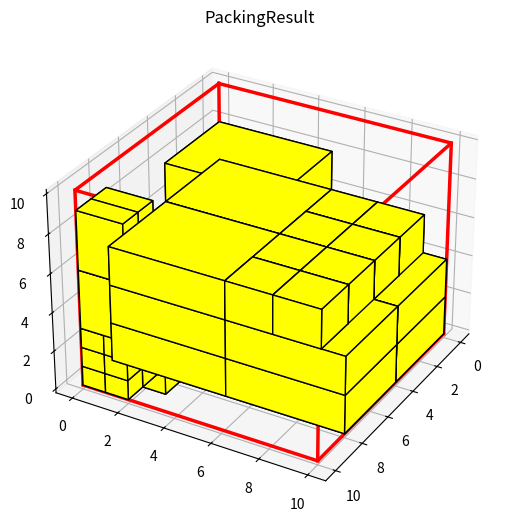

Write the Python code that produced this figure.
import copy
from itertools import product
from matplotlib import pyplot as plt
from mpl_toolkits import mplot3d
from mpl_toolkits.mplot3d.art3d import Poly3DCollection
import numpy as np
import time


# 复合块的最小填充率
MIN_FILL_RATE = 0.9
# 可行放置矩形与相应复合块顶部面积比的最小值
MIN_AREA_RATE = 0.9
# 复合块最大复杂度
MAX_TIMES = 2
# 搜索树深度
MAX_DEPTH = 3
# 搜索树节点分支数
MAX_BRANCH = 2

# 临时的最优放置方案
tmp_best_ps = None


# 栈数据结构，用于存储剩余空间
class Stack:
    def __init__(self):
        self.data = []

    def empty(self):
        return len(self.data) == 0

    def not_empty(self):
        return len(self.data) > 0

    def pop(self):
        return self.data.pop() if len(self.data) > 0 else None

    def push(self, *items):
        for item in items:
            self.data.append(item)

    def top(self):
        return self.data[len(self.data) - 1] if len(self.data) > 0 else None

    def clear(self):
        self.data.clear()

    def size(self):
        return len(self.data)


# 箱子类
class Box:
    def __init__(self, lx, ly, lz, type=0):
        # 长
        self.lx = lx
        # 宽
        self.ly = ly
        # 高
        self.lz = lz
        # 类型
        self.type = type

    def __str__(self):
        return "lx: {}, ly: {}, lz: {}, type: {}".format(self.lx, self.ly, self.lz, self.type)


# 剩余空间类
class Space:
    def __init__(self, x, y, z, lx, ly, lz, origin=None):
        # 坐标
        self.x = x
        self.y = y
        self.z = z
        # 长
        self.lx = lx
        # 宽
        self.ly = ly
        # 高
        self.lz = lz
        # 表示从哪个剩余空间切割而来
        self.origin = origin

    def __str__(self):
        return "x:{},y:{},z:{},lx:{},ly:{},lz:{}".format(self.x, self.y, self.z, self.lx, self.ly, self.lz)

    def __eq__(self, other):
        return self.x == other.x and self.y == other.y and self.z == other.z and self.lx == other.lx and self.ly == other.ly and self.lz == other.lz


# 装箱问题类
class Problem:
    def __init__(self, container: Space, box_list=[], num_list=[]):
        # 容器
        self.container = container
        # 箱子列表
        self.box_list = box_list
        # 箱子对应的数量
        self.num_list = num_list


# 块类
class Block:
    def __init__(self, lx, ly, lz, require_list=[], children=[], direction=None):
        # 长
        self.lx = lx
        # 宽
        self.ly = ly
        # 高
        self.lz = lz
        # 需要的物品数量
        self.require_list = require_list
        # 体积
        self.volume = 0
        # 子块列表，简单块的子块列表为空
        self.children = children
        # 复合块子块的合并方向
        self.direction = direction
        # 顶部可放置矩形尺寸
        self.ax = 0
        self.ay = 0
        # 复杂度，复合次数
        self.times = 0
        # 适应度，块选择时使用
        self.fitness = 0

    def __str__(self):
        return "lx: %s, ly: %s, lz: %s, volume: %s, ax: %s, ay: %s, times:%s, fitness: %s, require: %s, children: " \
               "%s, direction: %s" % (self.lx, self.ly, self.lz, self.volume, self.ax, self.ay, self.times, self.fitness, self.require_list, self.children, self.direction)

    def __eq__(self, other):
        return self.lx == other.lx and self.ly == other.ly and self.lz == other.lz and self.ax == other.ax and self.ay == self.ay and (np.array(self.require_list) == np.array(other.require_list)).all()

    def __hash__(self):
        return hash(",".join([str(self.lx), str(self.ly), str(self.lz), str(self.ax), str(self.ay), ",".join([str(r) for r in self.require_list])]))


# 放置类
class Place:
    def __init__(self, space: Space, block: Block):
        # 空间
        self.space = space
        # 块
        self.block = block

    def __eq__(self, other):
        return self.space == other.space and self.block == other.block


# 装箱状态类
class PackingState:
    def __init__(self, plan_list=[], space_stack: Stack = Stack(), avail_list=[]):
        # 已生成的装箱方案列表
        self.plan_list = plan_list
        # 剩余空间堆栈
        self.space_stack = space_stack
        # 剩余可用箱体数量
        self.avail_list = avail_list
        # 已装载物品总体积
        self.volume = 0
        # 最终装载物品的总体积的评估值
        self.volume_complete = 0


# 合并块时通用校验项目
def combine_common_check(combine: Block, container: Space, num_list):
    # 合共块尺寸不得大于容器尺寸
    if combine.lx > container.lx:
        return False
    if combine.ly > container.ly:
        return False
    if combine.lz > container.lz:
        return False
    # 合共块需要的箱子数量不得大于箱子总的数量
    if (np.array(combine.require_list) > np.array(num_list)).any():
        return False
    # 合并块的填充体积不得小于最小填充率
    if combine.volume / (combine.lx * combine.ly * combine.lz) < MIN_FILL_RATE:
        return False
    # 合并块的顶部可放置矩形必须足够大
    if (combine.ax * combine.ay) / (combine.lx * combine.ly) < MIN_AREA_RATE:
        return False
    # 合并块的复杂度不得超过最大复杂度
    if combine.times > MAX_TIMES:
        return False
    return True


# 合并块时通用合并项目
def combine_common(a: Block, b: Block, combine: Block):
    # 合并块的需求箱子数量
    combine.require_list = (np.array(a.require_list) + np.array(b.require_list)).tolist()
    # 合并填充体积
    combine.volume = a.volume + b.volume
    # 构建父子关系
    combine.children = [a, b]
    # 合并后的复杂度
    combine.times = max(a.times, b.times) + 1

'''
num_list  = np.arrange(num_list[box.type])
java实现类似效果：
num_list = 

'''
# 生成简单块
def gen_simple_block(container, box_list, num_list):
    block_table = []
    for box in box_list:
        for nx in np.arange(num_list[box.type]) + 1:
            for ny in np.arange(num_list[box.type] / nx) + 1:
                for nz in np.arange(num_list[box.type] / nx / ny) + 1:
                    if box.lx * nx <= container.lx and box.ly * ny <= container.ly and box.lz * nz <= container.lz:
                        # 该简单块需要的立体箱子数量
                        requires = np.full_like(num_list, 0)
                        requires[box.type] = nx * ny * nz
                        # 简单块
                        block = Block(box.lx * nx, box.ly * ny, box.lz * nz, requires)
                        # 顶部可放置矩形
                        block.ax = box.lx * nx
                        block.ay = box.ly * ny
                        # 简单块填充体积
                        block.volume = box.lx * nx * box.ly * ny * box.lz * nz
                        # 简单块复杂度
                        block.times = 0
                        block_table.append(block)
    return sorted(block_table, key=lambda x: x.volume, reverse=True)


# 生成复合块
def gen_complex_block(container, box_list, num_list):
    # 先生成简单块
    block_table = gen_simple_block(container, box_list, num_list)
    for times in range(MAX_TIMES):
        new_block_table = []
        # 循环所有简单块，两两配对
        for i in np.arange(0, len(block_table)):
            # 第一个简单块
            a = block_table[i]
            for j in np.arange(0, len(block_table)):
                # 简单块不跟自己复合
                if j == i:
                    continue
                # 第二个简单块
                b = block_table[j]
                # 复杂度满足当前复杂度
                if a.times == times or b.times == times:
                    c = Block(0, 0, 0)
                    # 按x轴方向复合
                    if a.ax == a.lx and b.ax == b.lx and a.lz == b.lz:
                        c.direction = "x"
                        c.ax = a.ax + b.ax
                        c.ay = min(a.ay, b.ay)
                        c.lx = a.lx + b.lx
                        c.ly = max(a.ly, b.ly)
                        c.lz = a.lz
                        combine_common(a, b, c)
                        if combine_common_check(c, container, num_list):
                            new_block_table.append(c)
                            continue
                    # 按y轴方向复合
                    if a.ay == a.ly and b.ay == b.ly and a.lz == b.lz:
                        c.direction = "y"
                        c.ax = min(a.ax, b.ax)
                        c.ay = a.ay + b.ay
                        c.lx = max(a.lx, b.lx)
                        c.ly = a.ly + b.ly
                        c.lz = a.lz
                        combine_common(a, b, c)
                        if combine_common_check(c, container, num_list):
                            new_block_table.append(c)
                            continue
                    # 按z轴方向复合
                    if a.ax >= b.lx and a.ay >= b.ly:
                        c.direction = "z"
                        c.ax = b.ax
                        c.ay = b.ay
                        c.lx = a.lx
                        c.ly = a.ly
                        c.lz = a.lz + b.lz
                        combine_common(a, b, c)
                        if combine_common_check(c, container, num_list):
                            new_block_table.append(c)
                            continue
        # 加入新生成的复合块
        block_table = block_table + new_block_table
        # 去重，拥有相同三边长度、物品需求和顶部可放置矩形的复合块被视为等价块，重复生成的等价块将被忽略
        block_table = list(set(block_table))
    # 按填充体积对复合块进行排序
    return sorted(block_table, key=lambda x: x.volume, reverse=True)


# 生成可行块列表
def gen_block_list(space: Space, avail, block_table):
    block_list = []
    for block in block_table:
        # 块中需要的箱子需求数量必须小于当前待装箱的箱子数量
        # 块的尺寸必须小于放置空间尺寸
        if (np.array(block.require_list) <= np.array(avail)).all() and \
                block.lx <= space.lx and block.ly <= space.ly and block.lz <= space.lz:
            block_list.append(block)
    return block_list


# 裁切出新的剩余空间（有稳定性约束）
def gen_residual_space(space: Space, block: Block, box_list=[]):
    # 三个维度的剩余尺寸
    rmx = space.lx - block.lx
    rmy = space.ly - block.ly
    rmz = space.lz - block.lz
    # 三个新裁切出的剩余空间（按入栈顺序依次返回）
    if rmx >= rmy:
        # 可转移空间归属于x轴切割空间
        drs_x = Space(space.x + block.lx, space.y, space.z, rmx, space.ly, space.lz, space)
        drs_y = Space(space.x, space.y + block.ly, space.z, block.lx, rmy, space.lz, space)
        drs_z = Space(space.x, space.y, space.z + block.lz, block.ax, block.ay, rmz, None)
        return drs_z, drs_y, drs_x
    else:
        # 可转移空间归属于y轴切割空间
        drs_x = Space(space.x + block.lx, space.y, space.z, rmx, block.ly, space.lz, space)
        drs_y = Space(space.x, space.y + block.ly, space.z, space.lx, rmy, space.lz, space)
        drs_z = Space(space.x, space.y, space.z + block.lz, block.ax, block.ay, rmz, None)
        return drs_z, drs_x, drs_y


# 空间转移
def transfer_space(space: Space, space_stack: Stack):
    # 仅剩一个空间的话，直接弹出
    if space_stack.size() <= 1:
        space_stack.pop()
        return None
    # 待转移空间的原始空间
    discard = space
    # 目标空间
    space_stack.pop()
    target = space_stack.top()
    # 将可转移的空间转移给目标空间
    if discard.origin is not None and target.origin is not None and discard.origin == target.origin:
        new_target = copy.deepcopy(target)
        # 可转移空间原先归属于y轴切割空间的情况
        if discard.lx == discard.origin.lx:
            new_target.ly = discard.origin.ly
        # 可转移空间原来归属于x轴切割空间的情况
        elif discard.ly == discard.origin.ly:
            new_target.lx = discard.origin.lx
        else:
            return None
        space_stack.pop()
        space_stack.push(new_target)
        # 返回未发生转移之前的目标空间
        return target
    return None


# 还原空间转移
def transfer_space_back(space: Space, space_stack: Stack, revert_space: Space):
    space_stack.pop()
    space_stack.push(revert_space)
    space_stack.push(space)


# 块放置算法
def place_block(ps: PackingState, block: Block):
    # 栈顶剩余空间
    space = ps.space_stack.pop()
    # 更新可用箱体数目
    ps.avail_list = (np.array(ps.avail_list) - np.array(block.require_list)).tolist()
    # 更新放置计划
    place = Place(space, block)
    ps.plan_list.append(place)
    # 更新体积利用率
    ps.volume = ps.volume + block.volume
    # 压入新的剩余空间
    cuboid1, cuboid2, cuboid3 = gen_residual_space(space, block)
    ps.space_stack.push(cuboid1, cuboid2, cuboid3)
    # 返回临时生成的放置
    return place


# 块移除算法
def remove_block(ps: PackingState, block: Block, place: Place, space: Space):
    # 还原可用箱体数目
    ps.avail_list = (np.array(ps.avail_list) + np.array(block.require_list)).tolist()
    # 还原排样计划
    ps.plan_list.remove(place)
    # 还原体积利用率
    ps.volume = ps.volume - block.volume
    # 移除在此之前裁切出的新空间
    for _ in range(3):
        ps.space_stack.pop()
    # 还原之前的空间
    ps.space_stack.push(space)


# 补全放置方案
def complete(ps: PackingState, block_table):
    # 不对当前的放置状态进行修改
    tmp = copy.deepcopy(ps)
    while tmp.space_stack.not_empty():
        # 栈顶空间
        space = tmp.space_stack.top()
        # 可用块列表
        block_list = gen_block_list(space, ps.avail_list, block_table)
        if len(block_list) > 0:
            # 放置块
            place_block(tmp, block_list[0])
        else:
            # 空间转移
            transfer_space(space, tmp.space_stack)
    # 补全后的使用体积
    ps.volume_complete = tmp.volume


# 带深度限制的深度优先搜索算法
def depth_first_search(ps: PackingState, depth, branch, block_table):
    global tmp_best_ps
    if depth != 0:
        space = ps.space_stack.top()
        block_list = gen_block_list(space, ps.avail_list, block_table)
        if len(block_list) > 0:
            # 遍历所有分支
            # 这里是可以优化的
            for i in range(min(branch, len(block_list))):
                # 放置块
                place = place_block(ps, block_list[i])
                # 放置下一个块
                depth_first_search(ps, depth - 1, branch, block_table)
                # 移除刚才添加的块
                remove_block(ps, block_list[i], place, space)
        else:
            # 转移空间
            old_target = transfer_space(space, ps.space_stack)
            if old_target:
                # 放置下一个块
                depth_first_search(ps, depth, branch, block_table)
                # 还原转移空间
                transfer_space_back(space, ps.space_stack, old_target)
    else:
        # 补全该方案
        complete(ps, block_table)
        # 更新最优解
        if ps.volume_complete > tmp_best_ps.volume_complete:
            tmp_best_ps = copy.deepcopy(ps)


# 评价某个块
def estimate(ps: PackingState, block_table, search_params):
    # 空的放置方案
    global tmp_best_ps
    # tmp_best_ps = PackingState()
    tmp_best_ps = PackingState([], Stack(), [])
    # 开始深度优先搜索
    depth_first_search(ps, MAX_DEPTH, MAX_BRANCH, block_table)
    return tmp_best_ps.volume_complete


# 查找下一个可行块
def find_next_block(ps: PackingState, block_list, block_table, search_params):
    # 最优适应度
    best_fitness = 0
    # 初始化最优块为第一个块（填充体积最大的块）
    best_block = block_list[0]
    return block_list[0]
    # 遍历所有可行块
    for block in block_list:
        # 栈顶空间
        space = ps.space_stack.top()
        # 放置块
        place = place_block(ps, block)
        # 评价值
        fitness = estimate(ps, block_table, search_params)
        # 移除刚才添加的块
        remove_block(ps, block, place, space)
        # 更新最优解
        if fitness > best_fitness:
            best_fitness = fitness
            best_block = block

    return best_block
    # # 也可以采用贪心算法，直接返回填充体积最大的块
    #return block_list[0]


# 递归构建箱体坐标，用于绘图
def build_box_position(block, init_pos, box_list):
    # 遇到简单块时进行坐标计算
    if len(block.children) <= 0 and block.times == 0:
        # 箱体类型索引
        box_idx = (np.array(block.require_list) > 0).tolist().index(True)
        if box_idx > -1:
            # 所需箱体
            box = box_list[box_idx]
            # 箱体的相对坐标
            nx = block.lx / box.lx
            ny = block.ly / box.ly
            nz = block.lz / box.lz
            x_list = (np.arange(0, nx) * box.lx).tolist()
            y_list = (np.arange(0, ny) * box.ly).tolist()
            z_list = (np.arange(0, nz) * box.lz).tolist()
            # 箱体的绝对坐标
            dimensions = (np.array([x for x in product(x_list, y_list, z_list)]) + np.array([init_pos[0], init_pos[1], init_pos[2]])).tolist()
            return sorted([d + [box.lx, box.ly, box.lz] for d in dimensions], key=lambda x: (x[0], x[1], x[2]))
        return []

    pos = []
    for child in block.children:
        pos += build_box_position(child, (init_pos[0], init_pos[1], init_pos[2]), box_list)
        # 根据子块的复合方向，确定下一个子块的左后下角坐标
        if block.direction == "x":
            init_pos = (init_pos[0] + child.lx, init_pos[1], init_pos[2])
        elif block.direction == "y":
            init_pos = (init_pos[0], init_pos[1] + child.ly, init_pos[2])
        elif block.direction == "z":
            init_pos = (init_pos[0], init_pos[1], init_pos[2] + child.lz)
    return pos


# 绘制立方体边框
def plot_linear_cube(ax, x, y, z, dx, dy, dz, color='red', linestyle=None):
    xx = [x, x, x+dx, x+dx, x]
    yy = [y, y+dy, y+dy, y, y]
    kwargs = {"alpha": 1, "color": color, "linewidth": 2.5, "zorder": 2}
    if linestyle:
        kwargs["linestyle"] = linestyle
    ax.plot3D(xx, yy, [z]*5, **kwargs)
    ax.plot3D(xx, yy, [z+dz]*5, **kwargs)
    ax.plot3D([x, x], [y, y], [z, z+dz], **kwargs)
    ax.plot3D([x, x], [y+dy, y+dy], [z, z+dz], **kwargs)
    ax.plot3D([x+dx, x+dx], [y+dy, y+dy], [z, z+dz], **kwargs)
    ax.plot3D([x+dx, x+dx], [y, y], [z, z+dz], **kwargs)


# 立方体
def cuboid_data2(o, size=(1, 1, 1)):
    X = [[[0, 1, 0], [0, 0, 0], [1, 0, 0], [1, 1, 0]],
         [[0, 0, 0], [0, 0, 1], [1, 0, 1], [1, 0, 0]],
         [[1, 0, 1], [1, 0, 0], [1, 1, 0], [1, 1, 1]],
         [[0, 0, 1], [0, 0, 0], [0, 1, 0], [0, 1, 1]],
         [[0, 1, 0], [0, 1, 1], [1, 1, 1], [1, 1, 0]],
         [[0, 1, 1], [0, 0, 1], [1, 0, 1], [1, 1, 1]]]
    X = np.array(X).astype(float)
    for i in range(3):
        X[:, :, i] *= size[i]
    X += np.array(o)
    return X


# 绘制立方体
def plotCubeAt2(positions, sizes=None, colors=None, **kwargs):
    if not isinstance(colors, (list, np.ndarray)):
        colors = ["C0"] * len(positions)
    if not isinstance(sizes, (list, np.ndarray)):
        sizes = [(1, 1, 1)] * len(positions)
    g = []
    for p, s, c in zip(positions, sizes, colors):
        g.append(cuboid_data2(p, size=s))
    return Poly3DCollection(np.concatenate(g), facecolors=np.repeat(colors, 6), **kwargs)


# 绘制排样结果
def draw_packing_result(problem: Problem, ps: PackingState):
    # 绘制结果
    fig = plt.figure()
    ax1 = mplot3d.Axes3D(fig, auto_add_to_figure=False)
    ax1.mouse_init()
    fig.add_axes(ax1)
    # 绘制容器
    plot_linear_cube(ax1, 0, 0, 0, problem.container.lx, problem.container.ly, problem.container.lz)
    for p in ps.plan_list:
        # 箱子位置及尺寸
        box_pos = build_box_position(p.block, (p.space.x, p.space.y, p.space.z), problem.box_list)
        positions = []
        sizes = []
        # 箱子颜色
        colors = ["yellow"] * len(box_pos)
        for bp in sorted(box_pos, key=lambda x: (x[0], x[1], x[2])):
            positions.append((bp[0], bp[1], bp[2]))
            sizes.append((bp[3], bp[4], bp[5]))
        pc = plotCubeAt2(positions, sizes, colors=colors, edgecolor="k")
        ax1.add_collection3d(pc)
    plt.title('PackingResult')
    ax1.view_init(elev=30, azim=30)
    plt.show()
    # plt.savefig('3d_multilayer_search.png', dpi=800)


# 基本启发式算法
def basic_heuristic(is_complex, search_params, problem: Problem):
    if is_complex:
        # 生成复合块
        block_table = gen_complex_block(problem.container, problem.box_list, problem.num_list)
    else:
        # 生成简单块
        block_table = gen_simple_block(problem.container, problem.box_list, problem.num_list)
    # 初始化排样状态
    ps = PackingState(avail_list=problem.num_list)
    # 开始时，剩余空间堆栈中只有容器本身
    ps.space_stack.push(problem.container)
    # 所有剩余空间均转满，则停止
    while ps.space_stack.size() > 0:
        space = ps.space_stack.top()
        block_list = gen_block_list(space, ps.avail_list, block_table)
        if block_list:
            # 查找下一个近似最优块
            block = find_next_block(ps, block_list, block_table, search_params)
            # 弹出顶部剩余空间
            ps.space_stack.pop()
            # 更新可用物品数量
            ps.avail_list = (np.array(ps.avail_list) - np.array(block.require_list)).tolist()
            # 更新排样计划
            ps.plan_list.append(Place(space, block))
            # 更新已利用体积
            ps.volume = ps.volume + block.volume
            # 压入新裁切的剩余空间
            cuboid1, cuboid2, cuboid3 = gen_residual_space(space, block)
            ps.space_stack.push(cuboid1, cuboid2, cuboid3)
        else:
            # 转移剩余空间
            transfer_space(space, ps.space_stack)

    # 打印剩余箱体和已使用容器的体积
    print("ps.avail_list")
    print(ps.avail_list)
    print(ps.volume)

    # 绘制排样结果图
    draw_packing_result(problem, ps)


# 主算法
def main():
    # 容器
    start_time = time.time()

    container = Space(0, 0, 0, 10, 10, 10)
    # 箱体列表及数量
    # 深度优先遍历算法效率较低，可以采用如下测试数据
    #box_list = [Box(1, 2, 3, 0), Box(4, 5, 5, 1), Box(1, 1, 1, 2), Box(2, 2, 2, 3), Box(4, 5, 2, 4)]
    #num_list = [3, 4, 3, 2, 1]
    # 贪心算法效率较高，可以采用如下测试数据
    box_list = [Box(1, 2, 3, 0), Box(4, 5, 5, 1), Box(1, 1, 1, 2), Box(2, 2, 2, 3), Box(4, 5, 2, 4)]
    num_list = [5, 3, 7, 8, 11]
    # 问题
    problem = Problem(container, box_list, num_list)
    search_params = dict()
    # 具体计算
    basic_heuristic(True, search_params, problem)
    end_time = time.time()
    run_time = end_time - start_time
    print("程序运行时间为：", run_time, "秒")



if __name__ == "__main__":
    main()

